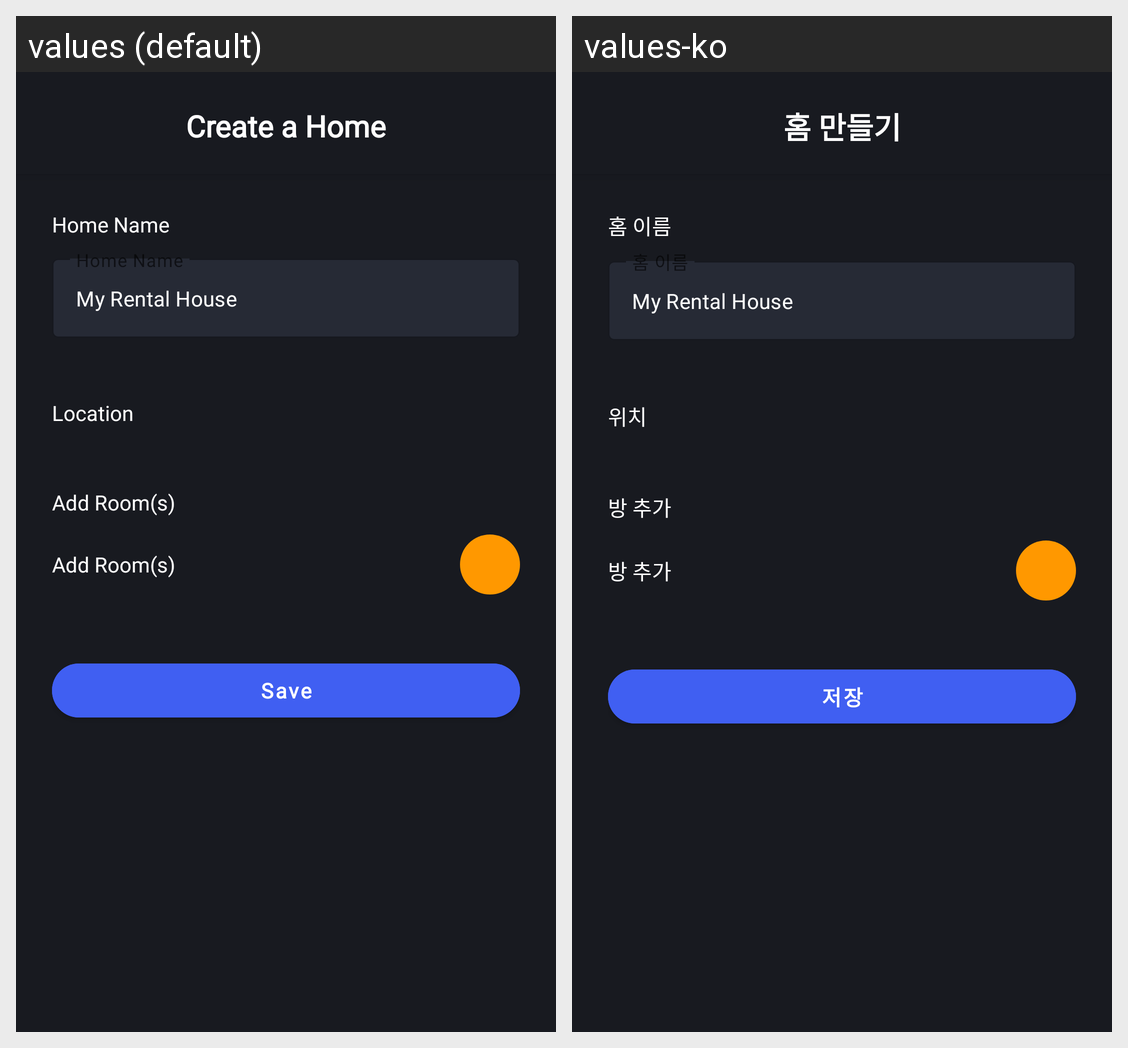

This grid shows one Android layout under two languages. Give, for every string resource on the screen, its name, the default text and each shown locale's text.
Android screen res/layout/activity_create_home.xml rendered under 2 locales, left to right: values (default), values-ko. Device: Nexus 5 (rendered at 1080×1920; each locale shown at half size, 540×960, under a caption strip naming it); theme Theme.SmartHome.
Strings drawn on this screen, with the default value and each locale's value (text and hints the layout hard-codes, and strings that could not be matched under every locale, appear in the picture but are not listed):

create_a_home_title
  values: Create a Home
  values-ko: 홈 만들기

home_name
  values: Home Name
  values-ko: 홈 이름

location
  values: Location
  values-ko: 위치

add_rooms_title
  values: Add Room(s)
  values-ko: 방 추가

save
  values: Save
  values-ko: 저장
